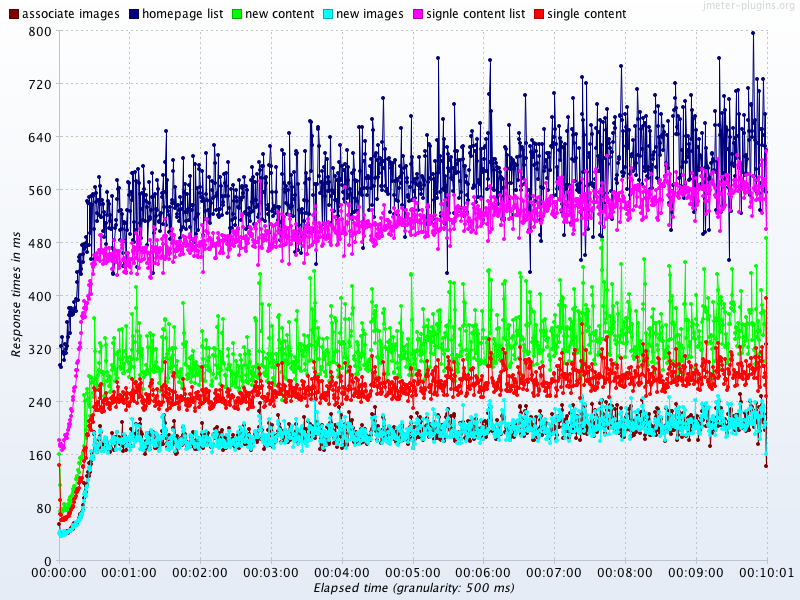

The file beside this chart, header and first rows:
sampler_label, aggregate_report_count, average, aggregate_report_median, aggregate_report_90%_line, aggregate_report_min, aggregate_report_max, aggregate_report_error%, aggregate_report_rate, aggregate_report_bandwidth, aggregate_report_stddev
single content, 161202, 258, 229, 405, 44, 1314, 0.00%, 268.3, 2899, 98.85
signle content list, 161132, 503, 475, 731, 141, 1499, 0.00%, 268.3, 4906, 158.4
new content, 43883, 317, 254, 565, 55, 1228, 0.00%, 73.1, 166.9, 159.2
new images, 87693, 189, 176, 282, 28, 1169, 0.00%, 146.1, 91.0, 65.85
associate images, 87655, 190, 176, 281, 29, 1342, 0.01%, 146.0, 119.6, 65.41
homepage list, 9874, 568, 537, 771, 269, 1118, 0.00%, 16.5, 1990, 138.6
TOTAL, 551439, 318, 257, 586, 28, 1499, 0.00%, 917.6, 10165, 177
